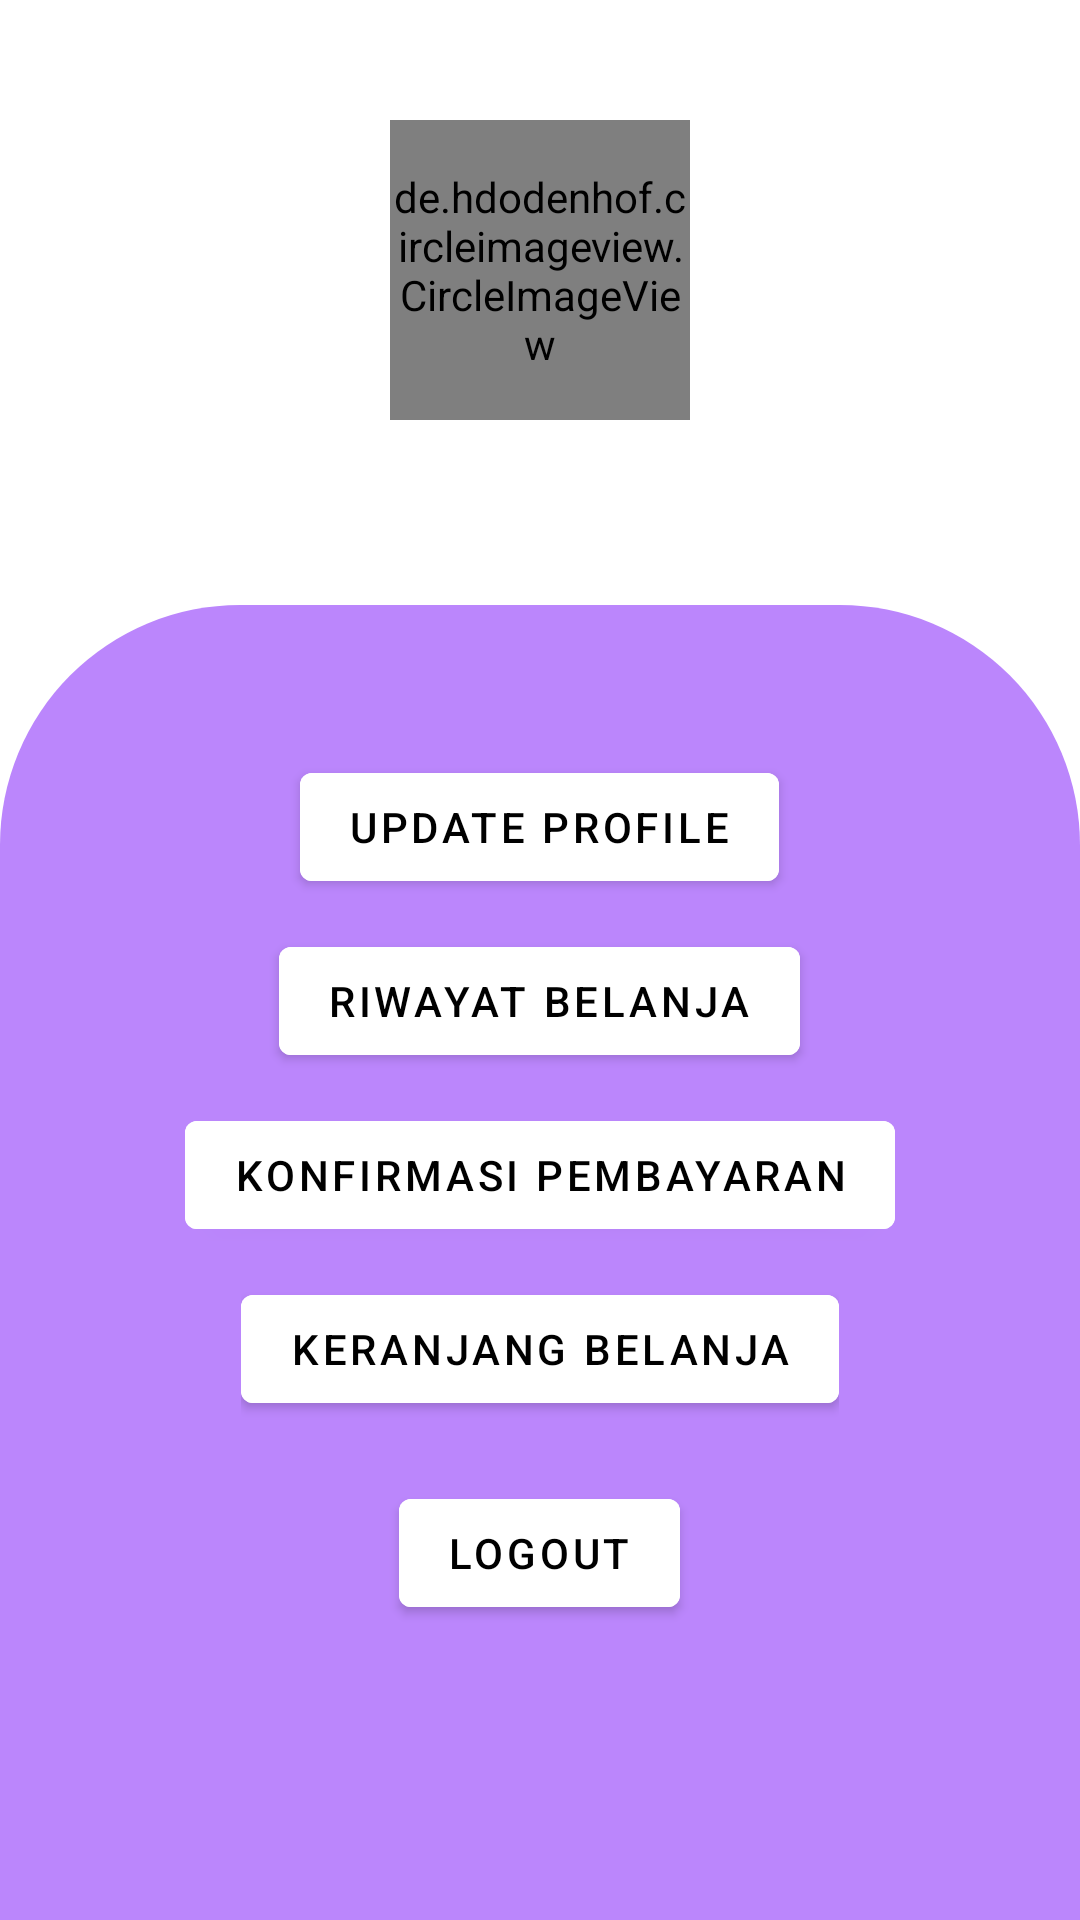

The Android layout XML behind this screen, and the referenced resources:
<!-- AndroidManifest.xml: application theme Theme.FlowerApp -->
<!-- res/layout/fragment_profiles.xml -->
<?xml version="1.0" encoding="utf-8"?>
<androidx.constraintlayout.widget.ConstraintLayout
    xmlns:android="http://schemas.android.com/apk/res/android"
    xmlns:app="http://schemas.android.com/apk/res-auto"
    xmlns:tools="http://schemas.android.com/tools"
    android:layout_width="match_parent"
    android:layout_height="match_parent"
    tools:context=".ui.profile.ProfileFragment"
    >

    <de.hdodenhof.circleimageview.CircleImageView
        android:id="@+id/iv_profile"
        android:layout_width="100dp"
        android:layout_height="100dp"
        app:layout_constraintTop_toTopOf="parent"
        app:layout_constraintLeft_toLeftOf="parent"
        app:layout_constraintRight_toRightOf="parent"
        android:src="@drawable/avatar_sample"
        android:layout_marginTop="40dp"/>

    <TextView
        android:id="@+id/tv_nama"
        android:layout_width="wrap_content"
        android:layout_height="wrap_content"
        android:layout_marginTop="10dp"
        android:textSize="16sp"
        android:textStyle="bold"
        android:textColor="@color/black"
        app:layout_constraintTop_toBottomOf="@+id/iv_profile"
        app:layout_constraintLeft_toLeftOf="parent"
        app:layout_constraintRight_toRightOf="parent"/>

    <ScrollView
        android:layout_width="match_parent"
        android:layout_height="wrap_content"
        app:layout_constraintLeft_toLeftOf="parent"
        app:layout_constraintRight_toRightOf="parent"
        app:layout_constraintTop_toBottomOf="@+id/tv_nama"
        app:layout_constraintBottom_toBottomOf="parent">

    </ScrollView>

    <RelativeLayout
        android:id="@+id/rv_profile_menu"
        android:layout_width="match_parent"
        android:layout_height="0dp"
        android:layout_marginTop="30dp"
        android:background="@drawable/bg_menu_profile"
        app:layout_constraintLeft_toLeftOf="parent"
        app:layout_constraintRight_toRightOf="parent"
        app:layout_constraintTop_toBottomOf="@+id/tv_nama"
        app:layout_constraintBottom_toBottomOf="parent">

        <Button
            android:id="@+id/btn_update_profile"
            android:layout_width="wrap_content"
            android:layout_height="wrap_content"
            android:layout_centerHorizontal="true"
            android:layout_marginTop="50dp"
            android:backgroundTint="@color/white"
            android:text="Update Profile"
            android:textColor="@color/black" />

        <Button
            android:id="@+id/btn_riwayat_belanja"
            android:layout_width="wrap_content"
            android:layout_height="wrap_content"
            android:layout_below="@id/btn_update_profile"
            android:layout_centerHorizontal="true"
            android:layout_marginTop="10dp"
            android:backgroundTint="@color/white"
            android:text="Riwayat Belanja"
            android:textColor="@color/black" />


        <FrameLayout
            android:id="@+id/fl_konfirmasi_pembayaran"
            android:layout_width="wrap_content"
            android:layout_height="wrap_content"
            android:layout_below="@id/btn_riwayat_belanja"
            android:layout_centerHorizontal="true">

            <Button
                android:id="@+id/btn_konfirmasi_pembayaran"
                android:layout_width="wrap_content"
                android:layout_height="wrap_content"
                android:layout_below="@+id/btn_riwayat_belanja"
                android:layout_centerHorizontal="true"
                android:layout_marginTop="10dp"
                android:backgroundTint="@color/white"
                android:text="Konfirmasi Pembayaran"
                android:textColor="@color/black" />

            <TextView
                android:id="@+id/badge_konfirmasi_pembayaran"
                android:layout_width="wrap_content"
                android:layout_height="wrap_content"
                android:layout_gravity="end|top"
                android:background="@drawable/bg_badge"
                android:gravity="center"
                android:padding="4dp"
                android:textColor="@android:color/white"
                android:textSize="12sp"
                android:visibility="gone" />

        </FrameLayout>



        <FrameLayout
            android:id="@+id/fl_cart"
            android:layout_width="wrap_content"
            android:layout_height="wrap_content"
            android:layout_below="@id/fl_konfirmasi_pembayaran"
            android:layout_centerHorizontal="true">

            <Button
                android:id="@+id/btn_cart"
                android:layout_width="wrap_content"
                android:layout_height="wrap_content"
                android:layout_below="@id/btn_riwayat_belanja"
                android:layout_centerHorizontal="true"
                android:layout_marginTop="10dp"
                android:backgroundTint="@color/white"
                android:text="Keranjang Belanja"
                android:textColor="@color/black" />

            <TextView
                android:id="@+id/badge_cart"
                android:layout_width="wrap_content"
                android:layout_height="wrap_content"
                android:layout_gravity="end|top"
                android:background="@drawable/bg_badge"
                android:gravity="center"
                android:padding="4dp"
                android:textColor="@android:color/white"
                android:textSize="12sp"
                android:visibility="gone" />
        </FrameLayout>


        <Button
            android:id="@+id/btn_logout"
            android:layout_width="wrap_content"
            android:layout_height="wrap_content"
            android:layout_below="@id/fl_cart"
            android:layout_centerHorizontal="true"
            android:layout_marginTop="20dp"
            android:backgroundTint="@color/white"
            android:text="Logout"
            android:textColor="@color/black" />

    </RelativeLayout>
</androidx.constraintlayout.widget.ConstraintLayout>
<!-- resources referenced by this layout -->
<resources>
  <color name="black">#FF000000</color>
  <color name="white">#FFFFFFFF</color>
  <!-- drawable bg_menu_profile (drawable) -->
  <?xml version="1.0" encoding="utf-8"?>
  <shape xmlns:android="http://schemas.android.com/apk/res/android"
      android:shape="rectangle">
  
      <solid android:color="@color/purple_200"/>
      <corners android:topLeftRadius="80dp"
          android:topRightRadius="80dp"/>
  
  </shape>
  <style name="Theme.FlowerApp" parent="Theme.MaterialComponents.DayNight.NoActionBar">
          
          <item name="colorPrimary">@color/primary</item>
          <item name="colorPrimaryVariant">@color/purple_700</item>
          <item name="colorOnPrimary">@color/white</item>
          
          <item name="colorSecondary">@color/teal_200</item>
          <item name="colorSecondaryVariant">@color/teal_700</item>
          <item name="colorOnSecondary">@color/black</item>
          
          <item name="android:statusBarColor">?attr/colorOnSecondary</item>
          
      </style>
  <color name="purple_200">#FFBB86FC</color>
  <color name="primary">#FF99BB</color>
  <color name="purple_700">#FF3700B3</color>
  <color name="teal_200">#FF03DAC5</color>
  <color name="teal_700">#FF018786</color>
</resources>
